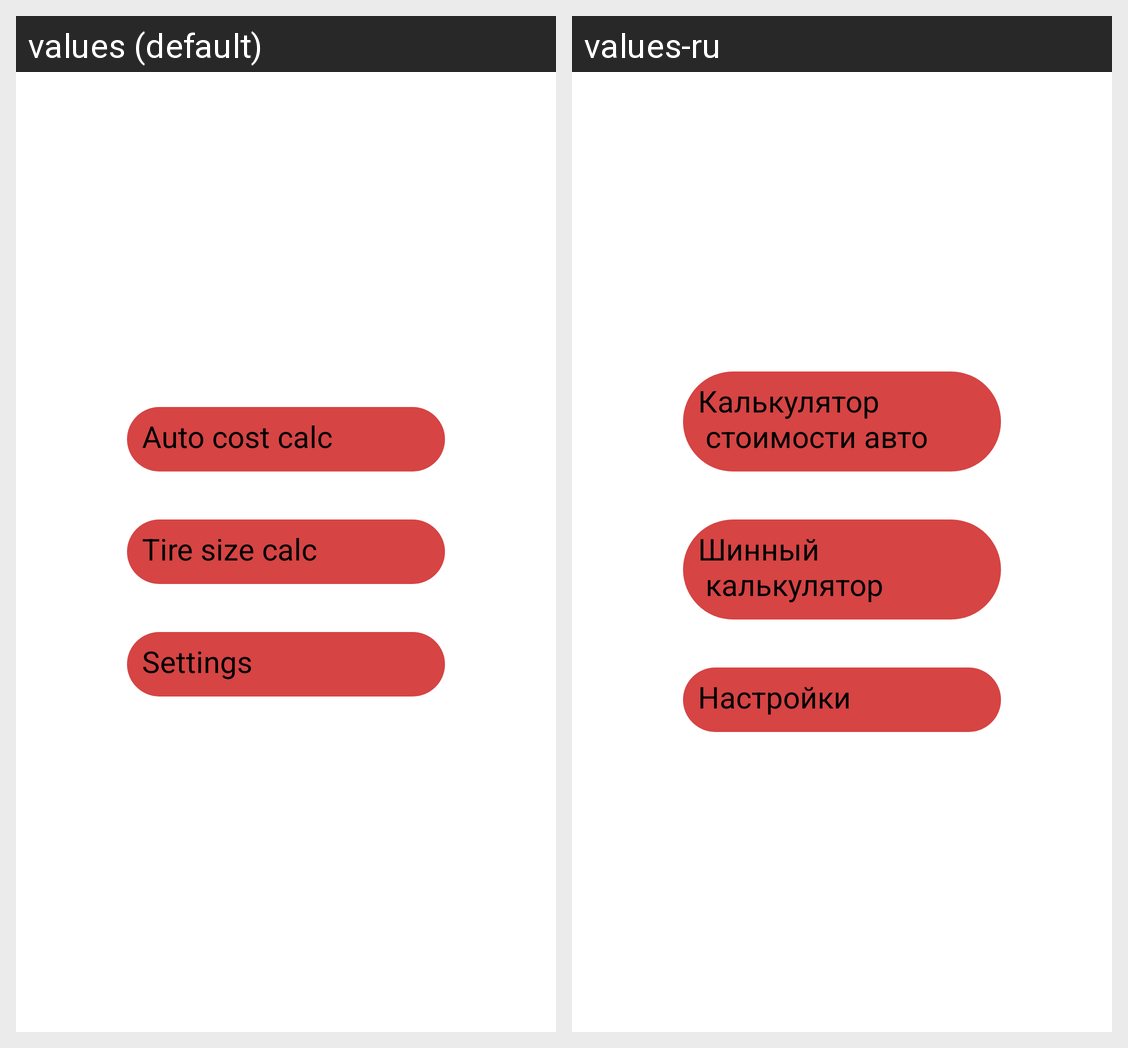

Strings drawn on this Android screen and how each of the app's shown locales translates them:
Android screen res/layout/activity_mymenu.xml rendered under 2 locales, left to right: values (default), values-ru. Device: Nexus 5 (rendered at 1080×1920; each locale shown at half size, 540×960, under a caption strip naming it); theme Theme.AutoCalc.
Strings drawn on this screen, with the default value and each locale's value (text and hints the layout hard-codes, and strings that could not be matched under every locale, appear in the picture but are not listed):

auto_cost_calc_menu
  values: Auto cost calc
  values-ru: Калькулятор
       стоимости авто

tire_size_calc
  values: Tire size calc
  values-ru: Шинный
       калькулятор

settings
  values: Settings
  values-ru: Настройки
